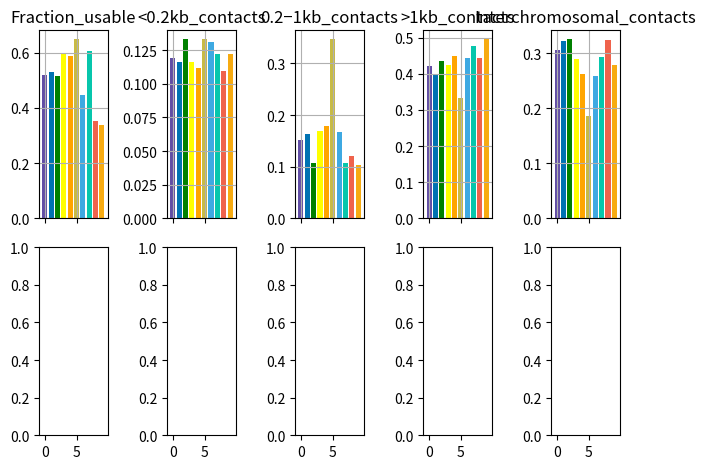

Generate this figure with matplotlib:
# -*- coding: utf-8 -*-
"""
Spyder Editor

This is a temporary script file.
"""

import numpy as np
import matplotlib.pyplot as plt
import pylab as pl
y1 = [0.540798325,0.571762802,0.550280657,0.648060502,0.622404218,
      0.603088933,0.518245493,0.672114579,0.472062512,0.415569175]
y2 = [0.102234455,0.112529496,0.127839271,0.114016083,0.103276041,
      0.244588689,0.134652774,0.124458875,0.122396884,0.135728267]
y3 = [0.161580578,0.18566516,0.11122413,0.186562811,0.192532807,
      0.304156853,0.216749664,0.125647928,0.152824503,0.138264665]
y4 = [0.434646206,0.392718789,0.435724364,0.420010214,0.450819021,
      0.288734766,0.403353976,0.466918037,0.422425597,0.466682826]
y5 = [0.301538761,0.309086555,0.325212234,0.279410891,0.253372132,
      0.162519691,0.245243587,0.282975159,0.302353016,0.259324242]
      
z1 = [0.519696205,0.531522949,0.515805343,0.598202145,0.588587634,
       0.648427481,0.447108138,0.606218631,0.35402917,0.336381008]
z2 = [0.118991739,0.11606648,0.132942291,0.116106721,0.111455333,
      0.133089122,0.13119118,0.122412379,0.109849137,0.122212175]
z3 = [0.152015712,0.163290706,0.106736579,0.168942291,0.178389426,
      0.346831272,0.166540527,0.107843392,0.121296595,0.103446113]
z4 = [0.422111286,0.398873484,0.434650366,0.424240212,0.448269502,
      0.333155048,0.442840116,0.476261705,0.443942236,0.495743361]
z5 = [0.306881262,0.32176933,0.325670765,0.290710775,0.261885739,
      0.186924558,0.259428177,0.293482525,0.324912031,0.278598351]
labels = ['GM10847_SNPsCap','GM12814_SNPsCap','GM12878_SNPsCap','GM12815_SNPsCap','GM12812_SNPsCap','GM12813_SNPsCap','GM12875_SNPsCap','GM12872_SNPsCap','GM12873_SNPsCap','GM12874_SNPsCap']
x = range(0,len(y1))
colors = ['#624ea5', '#0072B2','g', 'yellow', 'orange', 
          tuple(np.array([200,187,69])/255.0),
          tuple(np.array([62, 169, 226])/255.0),
          tuple(np.array([7, 198, 172])/255.0),
          tuple(np.array([239, 99, 76])/255.0),
          tuple(np.array([247, 171, 17])/255.0)]
# make up some data in the interval ]0, 1[
# plot with various axes scales
'''
plt.figure(1)
plt.title('Promoter Cap')

plt.subplot(231)
plt.bar(x, z1,color=colors)
plt.title('Fraction_usable')
plt.grid(True)

plt.subplot(232)
plt.bar(x, z2,color=colors)
plt.title('<0.2kb_contacts')
plt.grid(True)


plt.subplot(233)
plt.bar(x, z3,color=colors)
plt.title('0.2−1kb_contacts')
plt.grid(True)

plt.subplot(234)
plt.bar(x, z4,color=colors)
plt.title('>1kb_contacts')
plt.grid(True)

plt.subplot(235)
plt.bar(x, z5,color=colors)
plt.title('Interchromosomal_contacts')
plt.grid(True)
plt.tight_layout()
pl.savefig('Promoter_Cap.pdf')
plt.show()

plt.figure(2)

plt.subplot(231)
plt.bar(x, y1,color=colors)
plt.title('Fraction_usable')
plt.grid(True)

plt.subplot(232)
plt.bar(x, y2,color=colors)
plt.title('<0.2kb_contacts')
plt.grid(True)


plt.subplot(233)
plt.bar(x, y3,color=colors)
plt.title('0.2−1kb_contacts')
plt.grid(True)

plt.subplot(234)
plt.bar(x, y4,color=colors)
plt.title('>1kb_contacts')
plt.grid(True)

plt.subplot(235)
plt.bar(x, y5,color=colors)
plt.title('Interchromosomal_contacts')
plt.grid(True)

plt.tight_layout()
pl.savefig('SNPs_Cap.pdf')
plt.show()
'''
f, ((ax1, ax2,ax3, ax4,ax5), (ax6, ax7,ax8, ax9, ax10)) = plt.subplots(2, 5, sharex='col')

ax1.bar(x, z1,color=colors)
ax1.set_title('Fraction_usable')
ax1.grid(True)

ax2.bar(x, z2,color=colors)
ax2.set_title('<0.2kb_contacts')
ax2.grid(True)

ax3.bar(x, z3,color=colors)
ax3.set_title('0.2−1kb_contacts')
ax3.grid(True)

ax4.bar(x, z4,color=colors)
ax4.set_title('>1kb_contacts')
ax4.grid(True)

ax5.bar(x, z5,color=colors)
ax5.set_title('Interchromosomal_contacts')
ax5.grid(True)



plt.tight_layout()
plt.show()